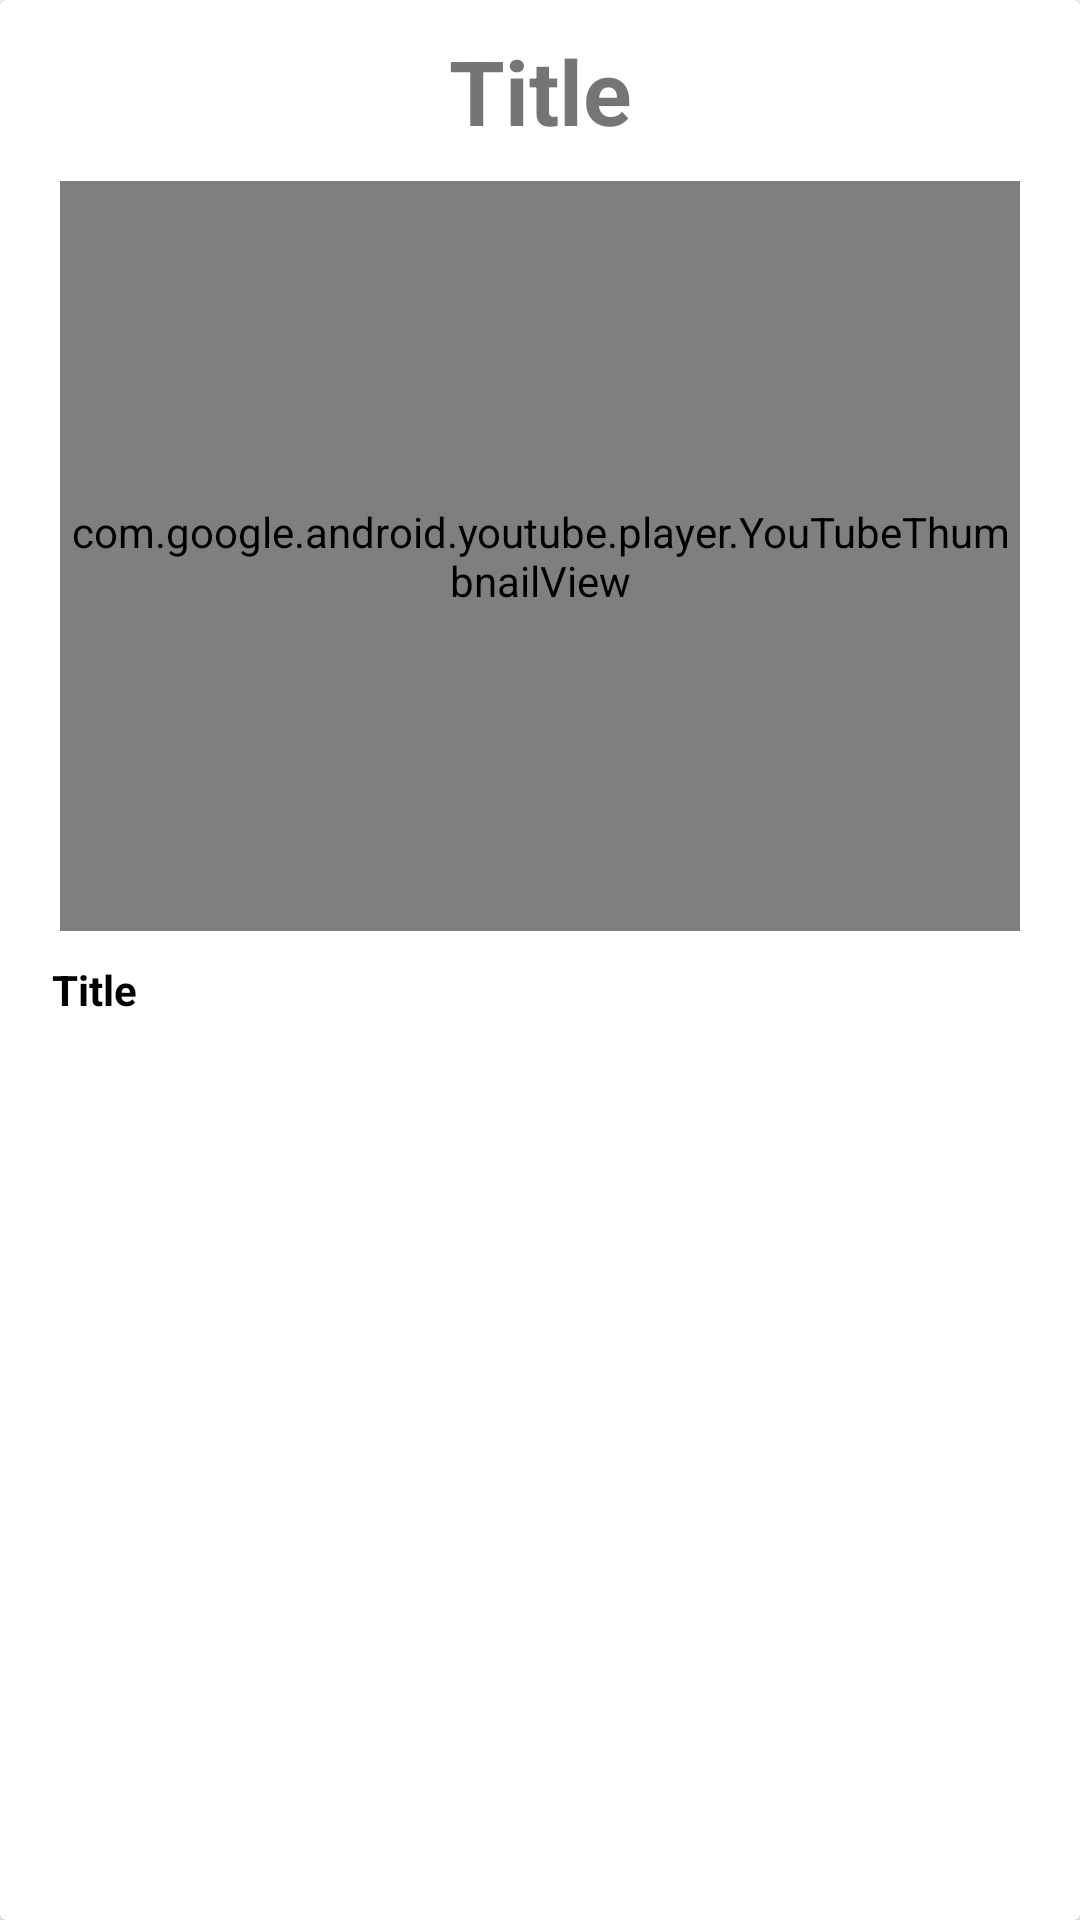

Layout XML and referenced resources for this Android screen:
<!-- AndroidManifest.xml: application theme AppTheme -->
<!-- res/layout/fresco_item_layout_video.xml -->
<?xml version="1.0" encoding="utf-8"?>

<android.support.v7.widget.CardView xmlns:android="http://schemas.android.com/apk/res/android"
    xmlns:app="http://schemas.android.com/apk/res-auto"
    xmlns:tools="http://schemas.android.com/tools"
    android:layout_width="380dp"
    android:layout_height="460dp"
    android:layout_marginLeft="24dp"
    android:layout_marginRight="24dp"
    android:padding="10dp">

    <android.support.constraint.ConstraintLayout
        android:layout_width="match_parent"
        android:layout_height="match_parent">

        <ScrollView
            android:id="@+id/scrollView2"
            android:layout_width="0dp"
            android:layout_height="0dp"
            android:layout_margin="10dp"
            android:orientation="vertical"
            app:layout_constraintBottom_toBottomOf="parent"
            app:layout_constraintHorizontal_bias="0.0"
            app:layout_constraintLeft_toLeftOf="parent"
            app:layout_constraintRight_toRightOf="parent"
            app:layout_constraintTop_toTopOf="parent"
            app:layout_constraintVertical_bias="0.0">

            <LinearLayout
                android:id="@+id/linearLayout"
                android:layout_width="match_parent"
                android:layout_height="match_parent"
                android:orientation="vertical">

                <TextView
                    android:id="@+id/textViewTitle"
                    android:layout_width="match_parent"
                    android:layout_height="wrap_content"
                    android:layout_gravity="center_horizontal"
                    android:gravity="center_horizontal"
                    android:text="Title"
                    android:textAlignment="center"
                    android:textSize="30sp"
                    android:textStyle="bold" />

                <com.google.android.youtube.player.YouTubeThumbnailView
                    android:id="@+id/youtube_thumbnail"
                    android:layout_width="match_parent"
                    android:layout_height="250dp"
                    android:layout_margin="10dp"
                    android:scaleType="centerCrop"
                    android:visibility="visible" />

                <TextView
                    android:id="@+id/textViewText"
                    android:layout_width="match_parent"
                    android:layout_height="wrap_content"
                    android:layout_gravity="center_horizontal"
                    android:layout_marginLeft="5dp"
                    android:gravity="center_horizontal"
                    android:text="Title"
                    android:textAlignment="viewStart"
                    android:textColor="@android:color/black"
                    android:textSize="14sp"
                    android:textStyle="bold" />

            </LinearLayout>
        </ScrollView>

        <ImageView
            android:id="@+id/drag"
            android:layout_width="50dp"
            android:layout_height="50dp"
            android:layout_gravity="center_horizontal"
            android:layout_marginBottom="8dp"
            android:layout_marginLeft="8dp"
            android:layout_marginRight="8dp"
            app:layout_constraintBottom_toBottomOf="@+id/scrollView2"
            app:layout_constraintLeft_toLeftOf="@+id/scrollView2"
            app:layout_constraintRight_toRightOf="@+id/scrollView2"
            app:srcCompat="@drawable/ic_drag_handle_black_24dp" />
    </android.support.constraint.ConstraintLayout>
</android.support.v7.widget.CardView>
<!-- resources referenced by this layout -->
<resources>
  <style name="AppTheme" parent="Theme.AppCompat.Light.DarkActionBar">
          
          <item name="colorPrimary">@color/colorPrimary</item>
          <item name="colorPrimaryDark">@color/colorPrimaryDark</item>
          <item name="colorAccent">@color/colorAccent</item>
          <item name="colorControlNormal">@color/textInputColor</item>
          <item name="colorControlActivated">@color/textInputColor</item>
  
      </style>
  <color name="colorPrimary">#328078</color>
  <color name="colorPrimaryDark">#13433f</color>
  <color name="colorAccent">#ffffff</color>
  <color name="textInputColor">#ffffff</color>
</resources>
